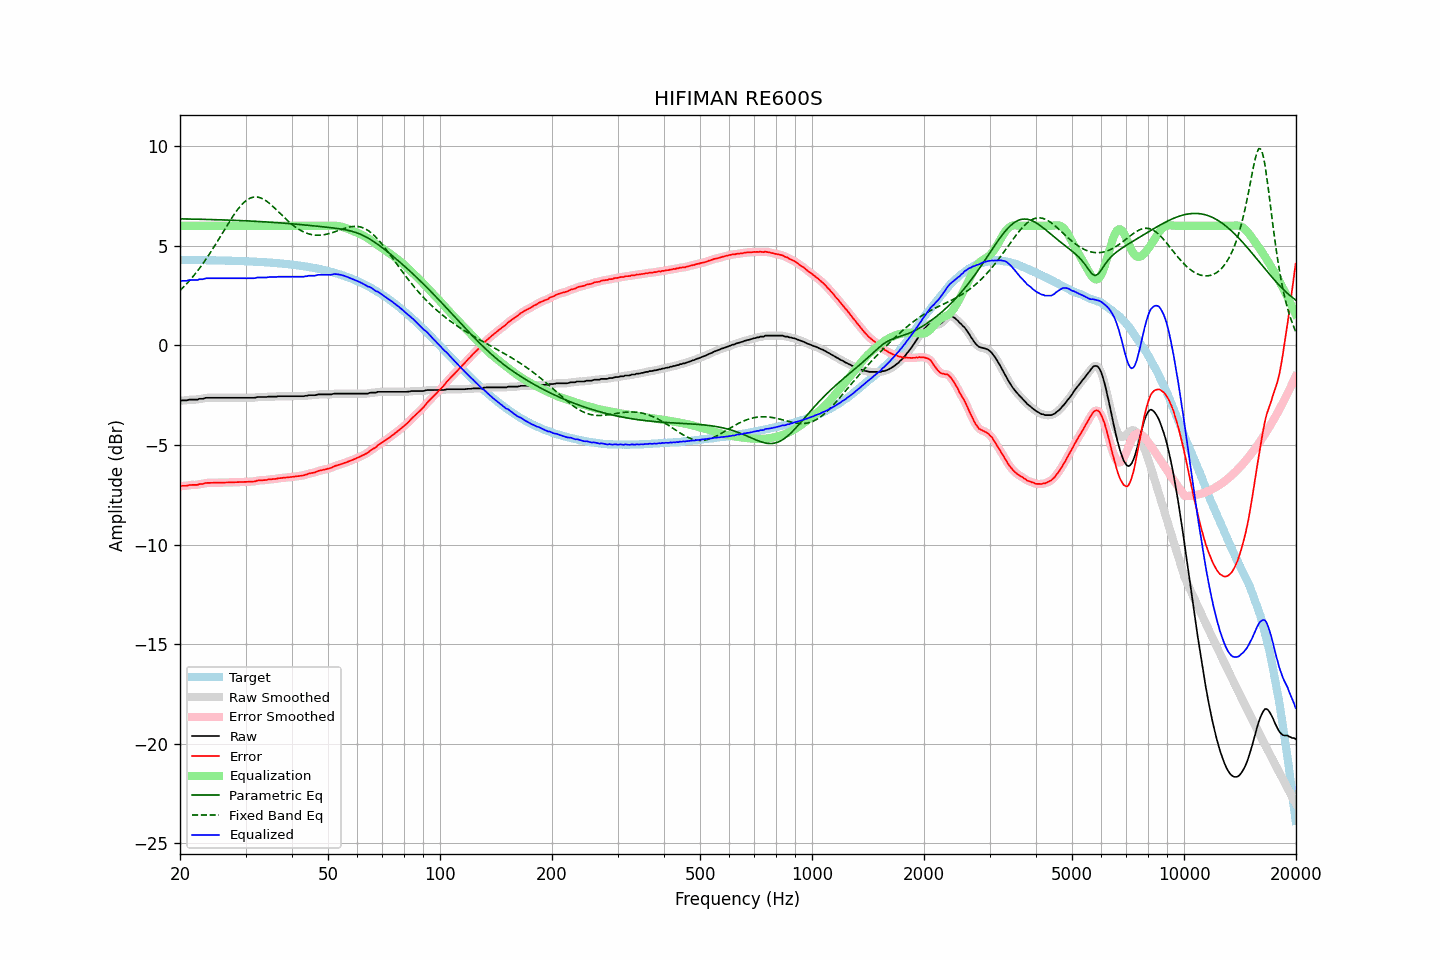

Source data for this figure (header and first rows):
frequency, raw, error, smoothed, error_smoothed, equalization, parametric_eq, fixed_band_eq, equalized_raw, equalized_smoothed, target
20.00, -2.79, -7.08, -2.78, -7.07, 6.00, 6.35, 2.75, 3.21, 3.22, 4.29
20.20, -2.76, -7.05, -2.78, -7.07, 6.00, 6.35, 2.83, 3.24, 3.22, 4.29
20.40, -2.76, -7.05, -2.77, -7.06, 6.00, 6.35, 2.91, 3.24, 3.23, 4.29
20.61, -2.76, -7.05, -2.76, -7.05, 6.00, 6.34, 2.99, 3.24, 3.24, 4.29
20.81, -2.76, -7.05, -2.76, -7.04, 6.00, 6.34, 3.08, 3.24, 3.24, 4.29
21.02, -2.74, -7.03, -2.74, -7.03, 6.00, 6.34, 3.17, 3.26, 3.26, 4.29
21.23, -2.72, -7.01, -2.73, -7.02, 6.00, 6.34, 3.25, 3.28, 3.27, 4.29
21.44, -2.72, -7.01, -2.72, -7.01, 6.00, 6.34, 3.35, 3.28, 3.28, 4.28
21.66, -2.72, -7.01, -2.72, -7.01, 6.00, 6.34, 3.44, 3.28, 3.28, 4.28
21.87, -2.72, -7.01, -2.73, -7.01, 6.00, 6.33, 3.54, 3.28, 3.27, 4.28
22.09, -2.72, -7.00, -2.72, -7.00, 6.00, 6.33, 3.64, 3.28, 3.28, 4.28
22.31, -2.72, -7.00, -2.71, -6.99, 6.00, 6.33, 3.75, 3.28, 3.29, 4.28
22.54, -2.68, -6.96, -2.70, -6.98, 6.00, 6.33, 3.85, 3.32, 3.30, 4.28
22.76, -2.68, -6.96, -2.69, -6.97, 6.00, 6.33, 3.96, 3.32, 3.31, 4.28
22.99, -2.68, -6.96, -2.67, -6.95, 6.00, 6.33, 4.07, 3.32, 3.33, 4.28
23.22, -2.66, -6.94, -2.66, -6.94, 6.00, 6.32, 4.19, 3.34, 3.34, 4.28
23.45, -2.63, -6.91, -2.64, -6.92, 6.00, 6.32, 4.30, 3.37, 3.36, 4.27
23.69, -2.63, -6.91, -2.63, -6.91, 6.00, 6.32, 4.42, 3.37, 3.37, 4.27
23.92, -2.63, -6.90, -2.63, -6.90, 6.00, 6.32, 4.54, 3.37, 3.37, 4.27
24.16, -2.63, -6.90, -2.63, -6.90, 6.00, 6.31, 4.67, 3.37, 3.37, 4.27
24.40, -2.63, -6.90, -2.63, -6.90, 6.00, 6.31, 4.79, 3.37, 3.37, 4.27
24.65, -2.63, -6.90, -2.63, -6.90, 6.00, 6.31, 4.92, 3.37, 3.37, 4.27
24.89, -2.63, -6.90, -2.63, -6.90, 6.00, 6.31, 5.05, 3.37, 3.37, 4.27
25.14, -2.63, -6.90, -2.63, -6.90, 6.00, 6.31, 5.18, 3.37, 3.37, 4.26
25.39, -2.63, -6.90, -2.63, -6.90, 6.00, 6.30, 5.32, 3.37, 3.37, 4.26
25.65, -2.63, -6.89, -2.63, -6.89, 6.00, 6.30, 5.45, 3.37, 3.37, 4.26
25.91, -2.63, -6.89, -2.63, -6.89, 6.00, 6.30, 5.58, 3.37, 3.37, 4.26
26.16, -2.63, -6.89, -2.63, -6.89, 6.00, 6.29, 5.72, 3.37, 3.37, 4.26
26.43, -2.63, -6.89, -2.63, -6.89, 6.00, 6.29, 5.85, 3.37, 3.37, 4.25
26.69, -2.63, -6.89, -2.63, -6.89, 6.00, 6.29, 5.98, 3.37, 3.37, 4.25
26.96, -2.63, -6.88, -2.63, -6.88, 6.00, 6.29, 6.12, 3.37, 3.37, 4.25
27.23, -2.63, -6.88, -2.63, -6.88, 6.00, 6.28, 6.24, 3.37, 3.37, 4.25
27.50, -2.63, -6.88, -2.63, -6.88, 6.00, 6.28, 6.37, 3.37, 3.37, 4.25
27.77, -2.63, -6.88, -2.63, -6.88, 6.00, 6.28, 6.49, 3.37, 3.37, 4.24
28.05, -2.63, -6.87, -2.63, -6.87, 6.00, 6.27, 6.61, 3.37, 3.37, 4.24
28.33, -2.63, -6.87, -2.63, -6.87, 6.00, 6.27, 6.72, 3.37, 3.37, 4.24
28.62, -2.63, -6.87, -2.63, -6.87, 6.00, 6.27, 6.83, 3.37, 3.37, 4.23
28.90, -2.63, -6.87, -2.63, -6.87, 6.00, 6.26, 6.93, 3.37, 3.37, 4.23
29.19, -2.63, -6.86, -2.63, -6.86, 6.00, 6.26, 7.03, 3.37, 3.37, 4.23
29.48, -2.63, -6.86, -2.63, -6.86, 6.00, 6.26, 7.11, 3.37, 3.37, 4.23
29.78, -2.63, -6.86, -2.63, -6.86, 6.00, 6.25, 7.19, 3.37, 3.37, 4.22
30.08, -2.63, -6.85, -2.63, -6.85, 6.00, 6.25, 7.26, 3.37, 3.37, 4.22
30.38, -2.63, -6.85, -2.63, -6.85, 6.00, 6.25, 7.32, 3.37, 3.37, 4.22
30.68, -2.63, -6.85, -2.63, -6.85, 6.00, 6.24, 7.36, 3.37, 3.37, 4.21
30.99, -2.63, -6.84, -2.63, -6.84, 6.00, 6.24, 7.40, 3.37, 3.37, 4.21
31.30, -2.63, -6.84, -2.64, -6.84, 6.00, 6.23, 7.43, 3.37, 3.36, 4.21
31.61, -2.63, -6.84, -2.63, -6.83, 6.00, 6.23, 7.45, 3.37, 3.37, 4.20
31.93, -2.62, -6.82, -2.62, -6.81, 6.00, 6.23, 7.45, 3.38, 3.38, 4.20
32.24, -2.59, -6.79, -2.60, -6.80, 6.00, 6.22, 7.45, 3.41, 3.40, 4.19
32.57, -2.59, -6.78, -2.59, -6.78, 6.00, 6.22, 7.43, 3.41, 3.41, 4.19
32.89, -2.59, -6.78, -2.59, -6.78, 6.00, 6.21, 7.41, 3.41, 3.41, 4.18
33.22, -2.59, -6.77, -2.59, -6.77, 6.00, 6.21, 7.37, 3.41, 3.41, 4.18
33.55, -2.59, -6.77, -2.60, -6.77, 6.00, 6.20, 7.33, 3.41, 3.40, 4.17
33.89, -2.59, -6.76, -2.59, -6.76, 6.00, 6.20, 7.28, 3.41, 3.41, 4.17
34.23, -2.59, -6.76, -2.59, -6.75, 6.00, 6.19, 7.23, 3.41, 3.41, 4.16
34.57, -2.57, -6.73, -2.58, -6.74, 6.00, 6.19, 7.17, 3.43, 3.42, 4.16
34.92, -2.57, -6.73, -2.57, -6.73, 6.00, 6.18, 7.10, 3.43, 3.43, 4.15
35.27, -2.57, -6.72, -2.57, -6.72, 6.00, 6.18, 7.03, 3.43, 3.43, 4.15
35.62, -2.57, -6.72, -2.58, -6.72, 6.00, 6.17, 6.96, 3.43, 3.42, 4.14
35.97, -2.57, -6.71, -2.57, -6.71, 6.00, 6.17, 6.88, 3.43, 3.43, 4.13
... 635 more rows
